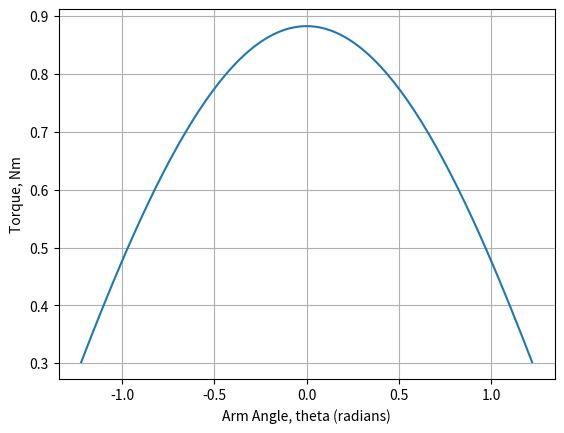
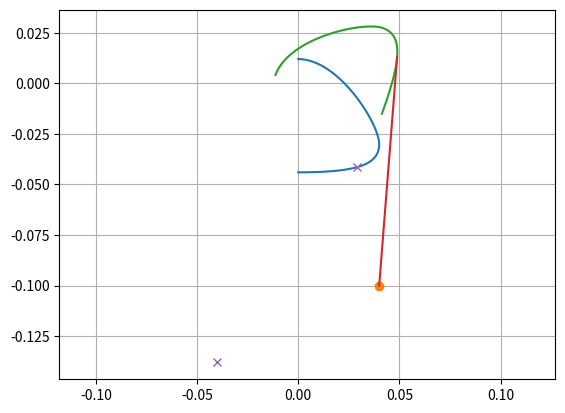
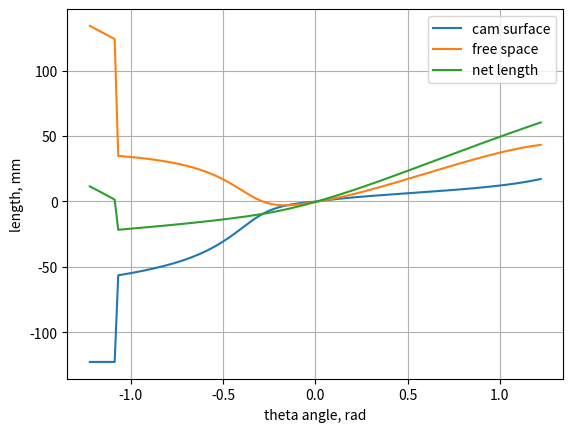

These figures' Python source, in order:
#!/usr/bin/env python3
import numpy as np
import scipy.optimize as optim
import matplotlib.pyplot as plt

g = 9.81 # acceleration of gravity, m/s^2
mass = 0.30 # kg, mass of the end effector
L = 0.300   # m, length from pivot to the 

# angle of the main arm, radians
# measured with positive DOWN, straight horizontal zero
theta = np.linspace(-np.radians(70), np.radians(70), 128)
theta_label = "Arm Angle, theta (radians)"

# uncompensated torque to support the arm, Nm
gravity_torque = mass*g * L * np.cos(theta)


# guess starting cam radius
cam_radius3 = 0.040 # m

# calculate the force for the counterweight torque at theta=0
force3 = mass * g * L / cam_radius3
print(f"Force3 = {force3:.1f} N")

# guess a point to afix the other end of the tension spring
spring_origin = np.array([cam_radius3, -0.100, 0])
spring_stiffness = 1000 # N/m
spring_length_natural = 0.05 # m

spring_length3 = force3 / spring_stiffness + spring_length_natural
print(f"Spring_length3 = {spring_length3:.3f} m")

#######################################################################################

def rotate_z(vector, angle_rad):
    vector = vector.reshape((-1,3))
    result = np.zeros_like(vector)
    result[:,0] = vector[:,0]*np.cos(angle_rad) - vector[:,1]*np.sin(angle_rad)
    result[:,1] = vector[:,0]*np.sin(angle_rad) + vector[:,1]*np.cos(angle_rad)
    result[:,2] = vector[:,2]
    return result
    

# cam parametrized by two bezier curves, 8 control points (7 unique)
# A Cubic Bezier Curve; 4 control points; N=3
class Bezier:
    def __init__(self, P0, P1, P2, P3):
        self.N = 3
        self.P0 = P0
        self.P1 = P1
        self.P2 = P2
        self.P3 = P3
    
        # compute control points for the derivative
        self.V0 = self.N * (self.P1 - self.P0)
        self.V1 = self.N * (self.P2 - self.P1)
        self.V2 = self.N * (self.P3 - self.P2)

    def pos(self, t):
        try: # TODO performance! :(
            result = np.zeros((t.shape[0], 3))
        except IndexError:
            result = np.zeros((1, 3))

        for i in range(2):
            result[:,i] = np.power(1-t,3)*self.P0[i] + 3*np.power(1-t,2)*t*self.P1[i] + 3*(1-t)*np.power(t,2)*self.P2[i] + np.power(t,3)*self.P3[i]
        return result

    def slope(self, t):
        # return: [dx/dt, dy/dt]
        # function of Pi, t^2
        try: # TODO performance! :(
            result = np.zeros((t.shape[0], 3))
        except IndexError:
            result = np.zeros((1, 3))

        for i in range(2):
            result[:,i] = np.power(1-t,2)*self.V0[i] + 2*(1-t)*t*self.V1[i] + np.power(t,2)*self.V2[i]
        return result


class Cam:
    def __init__(self, P0, P1, P2, P3, P4, P5, P6):
        self.surface = [Bezier(P0, P1, P2, P3), Bezier(P3, P4, P5, P6)]

    def pos(self, t):
        # trying to be numpy array friendly
        cam1 = self.surface[0].pos(t)
        cam2 = self.surface[1].pos(t-1) # TODO t-1
        combo = np.vstack([cam1[t <= 1],cam2[t > 1]])
        return combo

    def slope(self, t):
        cam1 = self.surface[0].slope(t)
        cam2 = self.surface[1].slope(t-1)
        combo = np.vstack([cam1[t <= 1], cam2[t > 1]])
        return combo


# assume P0 is on the 180. then all you need is a 
P0 = np.array([0, 0.3*cam_radius3, 0]) # TODO guess the radius
P1 = P0 + np.array([0.020, 0.000, 0]) # TODO a fully guessed parameter


P3 = np.array([cam_radius3, -0.030, 0]) # assume this point is on the X axis, radius is variable
P2 = P3 + np.array([0, 0.010, 0]) # TODO a fully guessed parameter
P4 = P3 - np.array([0, 0.010, 0]) # TODO a fully guessed parameter

P6 = np.array([0, -1.1*cam_radius3, 0]) # TODO guess the radius
P5 = P6 + np.array([0.030, 0, 0]) # TODO a fully guessed parameter

cam = Cam(P0, P1, P2, P3, P4, P5, P6)


t = np.linspace(0, 2, 128)
shape = cam.pos(t)
print(shape.shape)


plt.figure(2)
plt.plot(shape[:,0], shape[:,1])
plt.plot(spring_origin[0], spring_origin[1], 'o')


plt.grid(True)
plt.axis("equal")


cam_contact_t = np.zeros(theta.shape) # t value where string touches cam (index match theta)
cam_contact_pos = np.zeros((theta.shape[0], 3)) # cartesian position where string touches cam (index match theta), global position!



def find_tangent_contact(t_guess, cam, spring_origin, th):
    # compute point on cam. compute unit vector from cam point to spring origin
    # compute slope; unit vector representing tangent direction of the curve
    # cross product the two vectors, look for zero using binary search
    # cam = kwargs["cam"]
    # spring_origin = kwargs["spring_origin"]
    # th = kwargs["th"]

    cam_pos = cam.pos(np.array(t_guess))
    cam_pos = rotate_z(cam_pos, th)
    cam_slope = cam.slope(np.array(t_guess))
    cam_slope = rotate_z(cam_slope, th)
    cam_slope /= np.linalg.norm(cam_slope)

    spring_slope = spring_origin - cam_pos
    spring_slope /= np.linalg.norm(spring_slope)

    error = np.cross(spring_slope, cam_slope).reshape(3)[2]
    return error


# TODO this can have a problem where they jump to the other side of the solution space
# solve for the contact conditions, working forwards
index_theta_zero = np.power(theta,2).argmin()
print("theta index..", index_theta_zero)
print("Now starting cam second half")
t_prev = 1.0
for i in range(index_theta_zero, theta.shape[0]):
    th = theta[i]
    # rotate the cam points according to theta
    # search for t where the tangent projection touches the surface
    # warm start based on previous point/guess
    t_prev_pull = 2 - (2 - t_prev)*0.5  # halfway between t_prev and the upper bound, 2
    soln, status = optim.newton(find_tangent_contact, x0=t_prev, x1=t_prev_pull, args=(cam, spring_origin, th), full_output=True, disp=False)
    if not status.converged:
        soln = -1
    cam_contact_t[i] = soln
    cam_contact_pos[i,:] = rotate_z(cam.pos(cam_contact_t[i]), th)

print("Now starting cam first half")
t_prev = 1.0
for i in range(index_theta_zero, -1, -1):
    th = theta[i]
    # rotate the cam points according to theta
    # search for t where the tangent projection touches the surface
    # warm start based on previous point/guess
    soln, status = optim.newton(find_tangent_contact, x0=t_prev, x1=t_prev*0.5, args=(cam, spring_origin, th), full_output=True, disp=False)
    if not status.converged:
        soln = -1
    cam_contact_t[i] = soln
    cam_contact_pos[i,:] = rotate_z(cam.pos(cam_contact_t[i]), th)

print(cam_contact_t)
print(cam_contact_pos.shape)

i = 127
cam_rot = rotate_z(shape, theta[i])
plt.plot(cam_rot[:,0], cam_rot[:,1])

plt.plot([cam_contact_pos[i,0], spring_origin[0]], [cam_contact_pos[i,1], spring_origin[1]])

# plot the first and last contact points
local_start = rotate_z(cam_contact_pos[0,:], -theta[0])
local_end = rotate_z(cam_contact_pos[-1,:], -theta[-1])
plt.plot([local_start[0,0], local_end[0, 0]], [local_start[0,1], local_end[0,1]], 'x')

# calculate update curve length along the entire cam, match index to theta (all that matters is relative length to neutral)
cam_length = np.zeros_like(theta)
for i in range(1, theta.shape[0]):
    # Integrate from the previous step. From the previous stage, add up dY/dt and dX/dt
    t = cam_contact_t[i]
    dt = t - cam_contact_t[i-1]
    cam_length[i] = cam_length[i-1] + np.linalg.norm(cam.slope(t))*dt
    
# offset so cam length=0 at the neutral/zero position
cam_length -= cam_length[index_theta_zero]

free_length = np.zeros_like(theta)
for i in range(theta.shape[0]):
    free_length[i] = np.linalg.norm(cam_contact_pos[i,:] - spring_origin)
free_length -= free_length[index_theta_zero]

plt.figure(3)
plt.plot(theta, cam_length*1e3, label="cam surface")
plt.plot(theta, free_length*1e3, label="free space")
plt.plot(theta, 1e3*(cam_length + free_length), label="net length")
plt.xlabel("theta angle, rad")
plt.ylabel("length, mm")
plt.grid(True)
plt.legend()

spring_length = spring_length3 + cam_length + free_length

# calculate spring force TODO
# F = k*x

# calculate spring torque on arm TODO 
# r cross F



plt.figure(1)
plt.plot(theta, gravity_torque)
plt.xlabel(theta_label)
plt.ylabel("Torque, Nm")
plt.grid(True)

plt.show()
